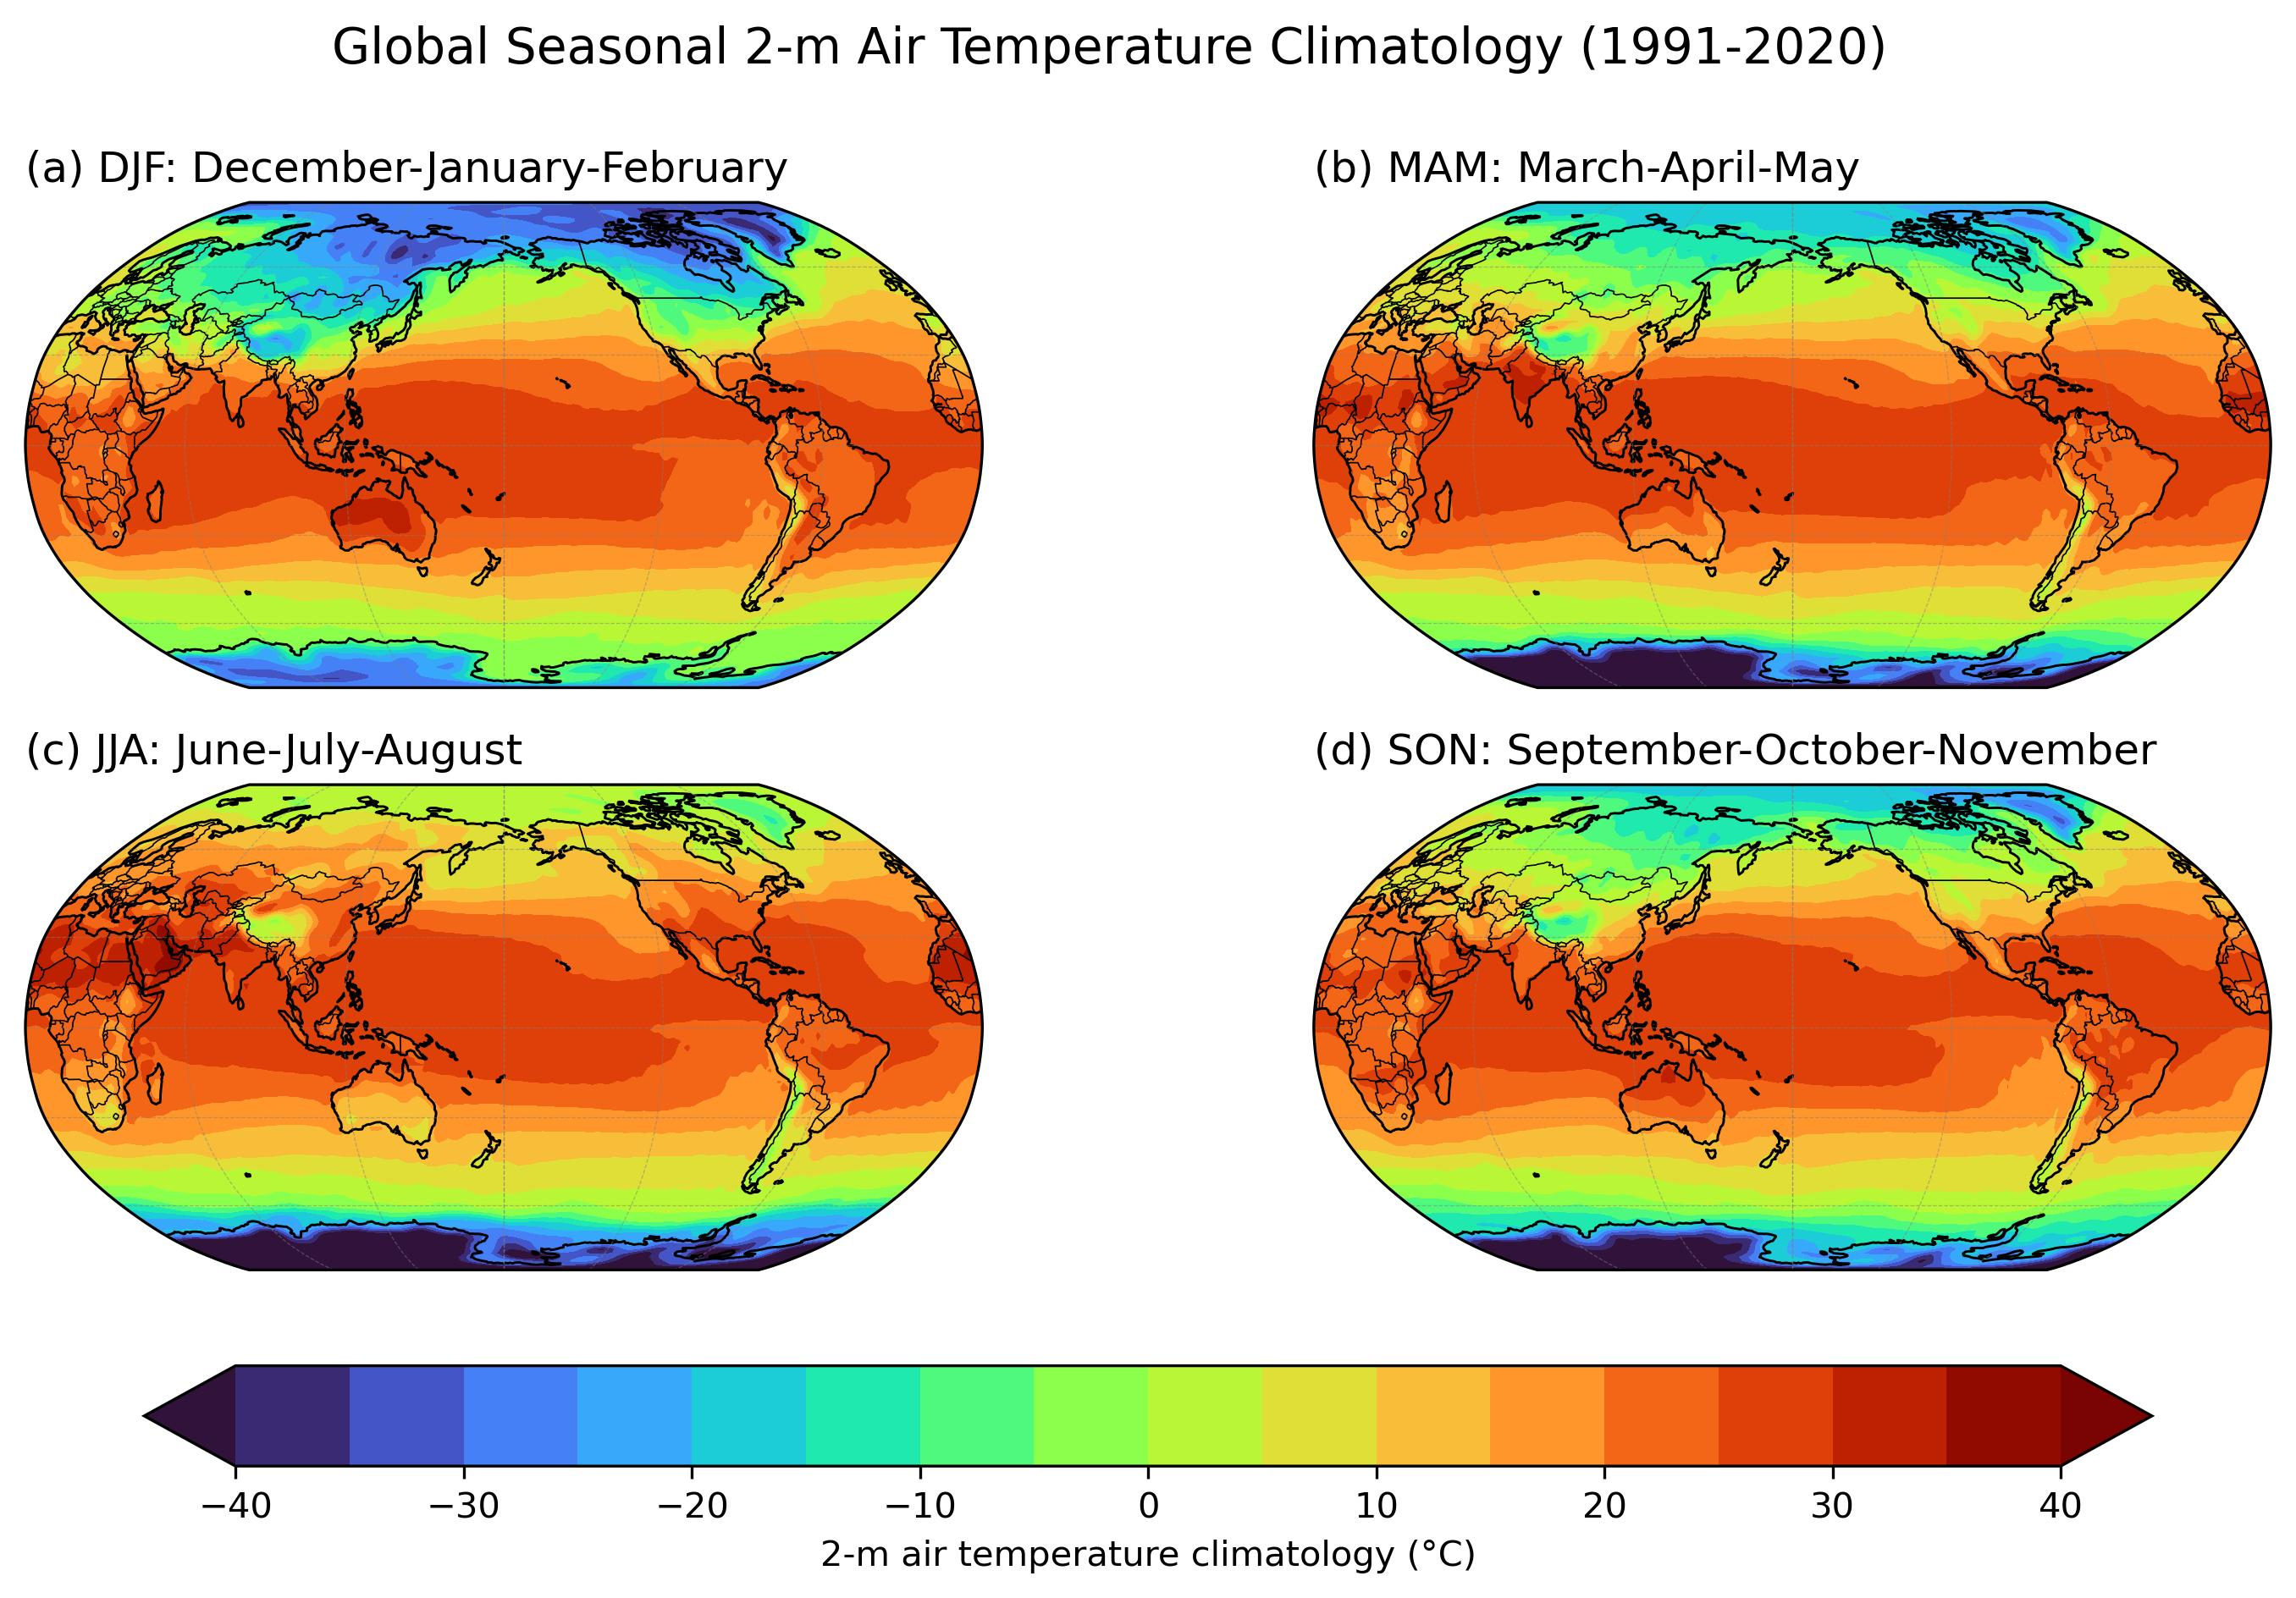

Write Python code to recreate this figure.
# ---------------------------------------------------------
# Global Seasonal Climatology Maps
# ---------------------------------------------------------
# Exercise:
# 1. Read monthly 2-m air temperature data.
# 2. Convert units:
#      air : K to °C
# 3. Calculate seasonal climatology for 1991-2020.
# 4. Plot global climatology maps for four seasons:
#      DJF : December-January-February
#      MAM : March-April-May
#      JJA : June-July-August
#      SON : September-October-November
# 5. Use a Robinson projection and a shared colorbar.
# ---------------------------------------------------------

import warnings
from pathlib import Path

import xarray as xr
import numpy as np
import matplotlib.pyplot as plt
import cartopy.crs as ccrs
import cartopy.feature as cfeature
from cartopy.util import add_cyclic_point
import sys
from matplotlib.colors import CSS4_COLORS


warnings.filterwarnings(
    "ignore",
    message="invalid value encountered in create_collection",
    category=RuntimeWarning
)


def seasonal_climatology(data, clim_start="1991-01-01", clim_end="2020-12-31"):
    """
    Calculate seasonal climatology from monthly data.

    Parameters
    ----------
    data : xarray.DataArray
        Monthly data with dimensions (time, lat, lon).
    clim_start, clim_end : str
        Climatology period.

    Returns
    -------
    clim_season : xarray.DataArray
        Seasonal climatology with dimension season.
    """

    # Select the climatology period
    data_clim = data.sel(time=slice(clim_start, clim_end))

    # Group by meteorological season and average over all years
    clim_season = data_clim.groupby("time.season").mean("time")

    # Reorder seasons for plotting
    clim_season = clim_season.sel(season=["DJF", "MAM", "JJA", "SON"])

    return clim_season


# ---------------------------------------------------------
# Read data
# ---------------------------------------------------------
indir = Path('../../data')
air_file = indir  / "air.2m.mon.mean.nc"

ds_air = xr.open_dataset(air_file)
air = ds_air["air"]

# ---------------------------------------------------------
# Unit conversion
# ---------------------------------------------------------
# Temperature: K to °C
air = air - 273.15
air.attrs["units"] = "°C"


# ---------------------------------------------------------
# Calculate seasonal climatology
# ---------------------------------------------------------
clim_start = "1991-01-01"
clim_end = "2020-12-31"

air_season_clim = seasonal_climatology(air, clim_start, clim_end)


# ---------------------------------------------------------
# Plot four seasonal climatology maps
# ---------------------------------------------------------
proj = ccrs.Robinson(central_longitude=180)
data_crs = ccrs.PlateCarree()

fig, axes = plt.subplots(
    2, 2,
    figsize=(12, 7),
    subplot_kw={"projection": proj}
)

# Use the same color scale for all four seasons
levels = np.arange(-40, 41, 5)
cmap = "turbo"

season_titles = {
    "DJF": "December-January-February",
    "MAM": "March-April-May",
    "JJA": "June-July-August",
    "SON": "September-October-November",
}

# Panel labels
panel_labels = ["(a)", "(b)", "(c)", "(d)"]

for ax, season, label in zip(axes.ravel(), ["DJF", "MAM", "JJA", "SON"], panel_labels):

    # Select seasonal climatology
    dat = air_season_clim.sel(season=season)

    # Add cyclic point to avoid a blank seam at the map boundary
    dat_cyclic, lon_cyclic = add_cyclic_point(dat.values, coord=dat.lon)

    cf = ax.contourf(
        lon_cyclic,
        dat.lat,
        dat_cyclic,
        levels=levels,
        cmap=cmap,
        extend="both",
        transform=data_crs
    )

    ax.set_global()
    ax.coastlines(linewidth=0.7)
    ax.add_feature(cfeature.BORDERS, linewidth=0.4)
    ax.gridlines(linewidth=0.3, color="gray", alpha=0.5, linestyle="--")

    ax.set_title(
        f"{label} {season}: {season_titles[season]}",
        loc="left"
    )

# Shared colorbar
cbar = plt.colorbar(
    cf,
    ax=axes,
    orientation="horizontal",
    shrink=0.85,
    pad=0.07
)
cbar.set_label("2-m air temperature climatology (°C)")

plt.suptitle(
    f"Global Seasonal 2-m Air Temperature Climatology ({clim_start[:4]}-{clim_end[:4]})",
    fontsize=14
)

plt.savefig(
    Path(__file__).with_suffix(".jpg"),
    dpi=300,
    bbox_inches="tight"
)

plt.show()

ds_air.close()
